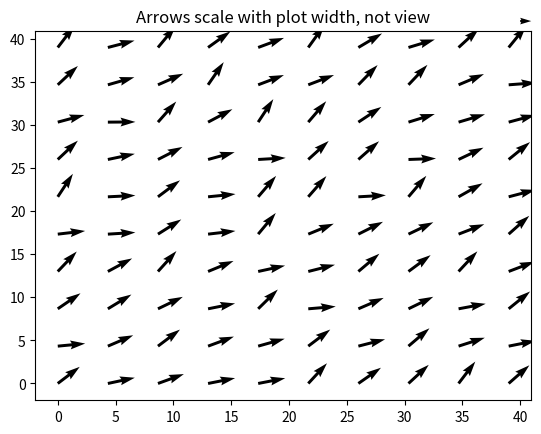

The matplotlib source for this figure:
#!/usr/bin/env python3
# -*- coding: utf-8 -*-
"""
Created on Tue Nov  6 14:26:15 2018

[redacted]
"""

#this is the script 
import numpy as np
import matplotlib.pyplot as plt

L=10
X, Y = np.meshgrid(np.linspace(0,39,L), np.linspace(0, 39, L))

Angles = np.random.rand(L,L)
U=np.cos(Angles)*5
V=np.sin(Angles)*5

fig1, ax1 = plt.subplots()
ax1.set_title('Arrows scale with plot width, not view')
Q = ax1.quiver(X, Y, U, V, units='x')
qk = ax1.quiverkey(Q, 0.9, 0.9, 2, r'$2 \frac{m}{s}$', labelpos='E',
                   coordinates='figure')

